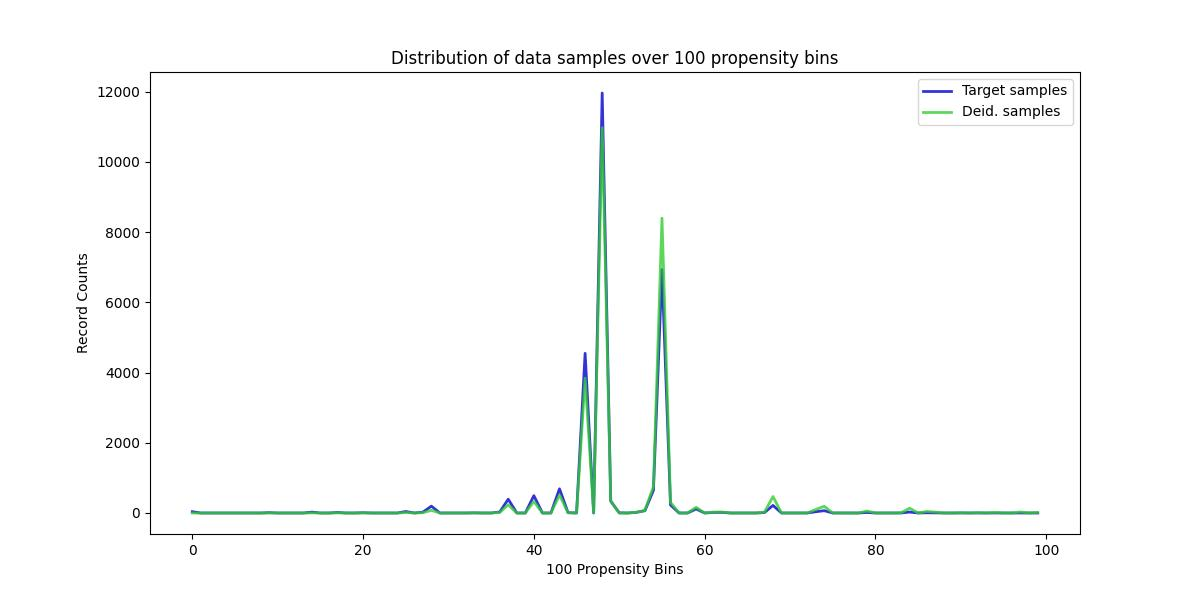

The file beside this chart, header and first rows:
, Target samples, Deid. samples
0, 37, 0
1, 0, 0
2, 0, 0
3, 0, 0
4, 0, 0
5, 0, 0
6, 0, 0
7, 0, 0
8, 0, 0
9, 10, 1
10, 0, 0
11, 0, 0
12, 0, 0
13, 0, 0
14, 25, 4
15, 0, 0
16, 0, 0
17, 15, 3
18, 0, 0
19, 0, 0
20, 8, 2
21, 0, 0
22, 0, 0
23, 0, 0
24, 0, 0
25, 42, 14
26, 0, 0
27, 24, 9
28, 195, 76
29, 0, 0
30, 0, 0
31, 0, 0
32, 0, 0
33, 4, 2
34, 0, 0
35, 0, 0
36, 29, 16
37, 393, 235
38, 0, 0
39, 0, 0
40, 494, 328
41, 0, 0
42, 0, 0
43, 688, 511
44, 10, 8
45, 0, 0
46, 4547, 3841
47, 0, 0
48, 11960, 10973
49, 339, 332
50, 4, 4
51, 0, 0
52, 19, 21
53, 65, 73
54, 646, 753
55, 6934, 8395
56, 229, 303
57, 0, 0
58, 0, 0
59, 114, 162
... 40 more rows
